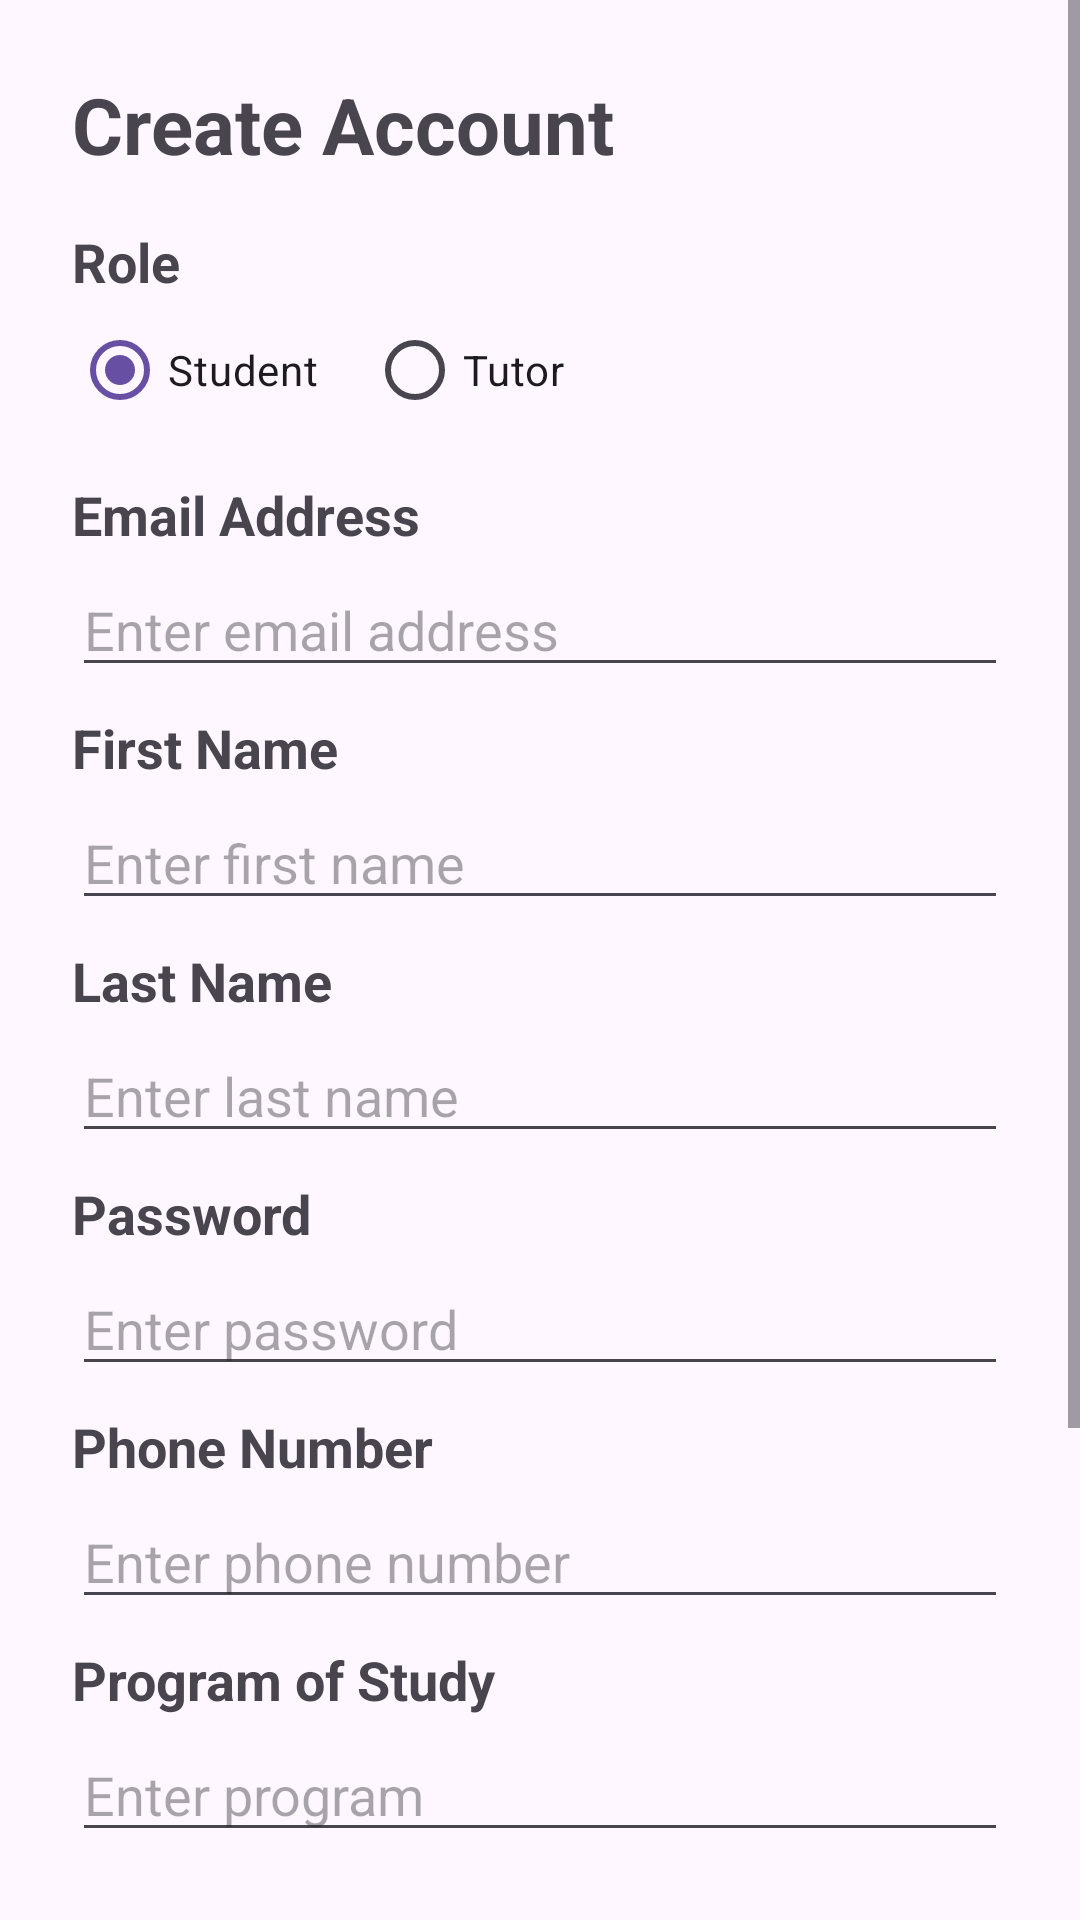

Reconstruct the res/layout file that produces this screen, plus the resources it refers to.
<!-- AndroidManifest.xml: application theme Theme.Seg2105_ProjectUI -->
<!-- res/layout/activity_sign_up.xml -->
<?xml version="1.0" encoding="utf-8"?>
<ScrollView xmlns:android="http://schemas.android.com/apk/res/android"
    android:layout_width="match_parent"
    android:layout_height="match_parent">

    <LinearLayout
        android:orientation="vertical"
        android:padding="24dp"
        android:layout_width="match_parent"
        android:layout_height="wrap_content">

        <TextView
            android:text="Create Account"
            android:textSize="26sp"
            android:textStyle="bold"
            android:layout_gravity="center"
            android:layout_marginBottom="16dp"
            android:layout_width="match_parent"
            android:layout_height="wrap_content" />

        <TextView
            android:text="Role"
            android:textSize="18sp"
            android:textStyle="bold"
            android:layout_width="wrap_content"
            android:layout_height="wrap_content"/>

        <RadioGroup
            android:id="@+id/roleGroup"
            android:orientation="horizontal"
            android:layout_width="wrap_content"
            android:layout_height="wrap_content"
            android:layout_marginBottom="12dp">

            <RadioButton
                android:id="@+id/radioStudent"
                android:layout_width="wrap_content"
                android:layout_height="wrap_content"
                android:checked="true"
                android:text="Student" />

            <RadioButton
                android:id="@+id/radioTutor"
                android:layout_width="wrap_content"
                android:layout_height="wrap_content"
                android:layout_marginStart="16dp"
                android:text="Tutor" />
        </RadioGroup>

        <TextView
            android:text="Email Address"
            android:textSize="18sp"
            android:textStyle="bold"
            android:layout_width="wrap_content"
            android:layout_height="wrap_content"/>
        <EditText
            android:id="@+id/editEmailAddress"
            android:layout_width="match_parent"
            android:layout_height="wrap_content"
            android:layout_marginTop="4dp"
            android:hint="Enter email address" />

        <TextView
            android:text="First Name"
            android:textSize="18sp"
            android:textStyle="bold"
            android:layout_width="wrap_content"
            android:layout_height="wrap_content"
            android:layout_marginTop="8dp"/>
        <EditText
            android:id="@+id/editFirstName"
            android:layout_width="match_parent"
            android:layout_height="wrap_content"
            android:layout_marginTop="4dp"
            android:hint="Enter first name"
            android:inputType="textCapWords" />

        <TextView
            android:text="Last Name"
            android:textSize="18sp"
            android:textStyle="bold"
            android:layout_width="wrap_content"
            android:layout_height="wrap_content"
            android:layout_marginTop="8dp"/>
        <EditText
            android:id="@+id/editLastName"
            android:layout_width="match_parent"
            android:layout_height="wrap_content"
            android:layout_marginTop="4dp"
            android:hint="Enter last name"
            android:inputType="textCapWords" />

        <TextView
            android:text="Password"
            android:textSize="18sp"
            android:textStyle="bold"
            android:layout_width="wrap_content"
            android:layout_height="wrap_content"
            android:layout_marginTop="8dp"/>
        <EditText
            android:id="@+id/editPassword"
            android:layout_width="match_parent"
            android:layout_height="wrap_content"
            android:layout_marginTop="4dp"
            android:hint="Enter password"
            android:inputType="textPassword" />

        <TextView
            android:text="Phone Number"
            android:textSize="18sp"
            android:textStyle="bold"
            android:layout_width="wrap_content"
            android:layout_height="wrap_content"
            android:layout_marginTop="8dp"/>
        <EditText
            android:id="@+id/editPhone"
            android:layout_width="match_parent"
            android:layout_height="wrap_content"
            android:layout_marginTop="4dp"
            android:hint="Enter phone number"
            android:inputType="phone" />

        <TextView
            android:text="Program of Study"
            android:textSize="18sp"
            android:textStyle="bold"
            android:layout_width="wrap_content"
            android:layout_height="wrap_content"
            android:layout_marginTop="8dp"/>
        <EditText
            android:id="@+id/editProgram"
            android:layout_width="match_parent"
            android:layout_height="wrap_content"
            android:layout_marginTop="4dp"
            android:hint="Enter program"
            android:inputType="textCapWords" />

        <LinearLayout
            android:id="@+id/tutorFields"
            android:layout_width="match_parent"
            android:layout_height="wrap_content"
            android:layout_marginTop="8dp"
            android:orientation="vertical"
            android:visibility="invisible">

            <TextView
                android:text="Highest Degree"
                android:textSize="18sp"
                android:textStyle="bold"
                android:layout_width="wrap_content"
                android:layout_height="wrap_content"/>
            <EditText
                android:id="@+id/editDegree"
                android:layout_width="match_parent"
                android:layout_height="wrap_content"
                android:layout_marginTop="4dp"
                android:hint="Enter degree"
                android:inputType="textCapWords" />

            <TextView
                android:text="Course Offered"
                android:textSize="18sp"
                android:textStyle="bold"
                android:layout_width="wrap_content"
                android:layout_height="wrap_content"
                android:layout_marginTop="8dp"/>
            <EditText
                android:id="@+id/editCourse"
                android:layout_width="match_parent"
                android:layout_height="wrap_content"
                android:layout_marginTop="4dp"
                android:hint="Enter courses (comma separated)" />
        </LinearLayout>

        <Button
            android:id="@+id/buttonCreateAccount"
            android:layout_width="match_parent"
            android:layout_height="wrap_content"
            android:layout_marginTop="16dp"
            android:backgroundTint="@android:color/black"
            android:text="Create Account"
            android:textColor="@android:color/white" />
    </LinearLayout>
</ScrollView>
<!-- resources referenced by this layout -->
<resources>
  <style name="Theme.Seg2105_ProjectUI" parent="Base.Theme.Seg2105_ProjectUI" />
  <style name="Base.Theme.Seg2105_ProjectUI" parent="Theme.Material3.DayNight.NoActionBar">
          
          
      </style>
</resources>
